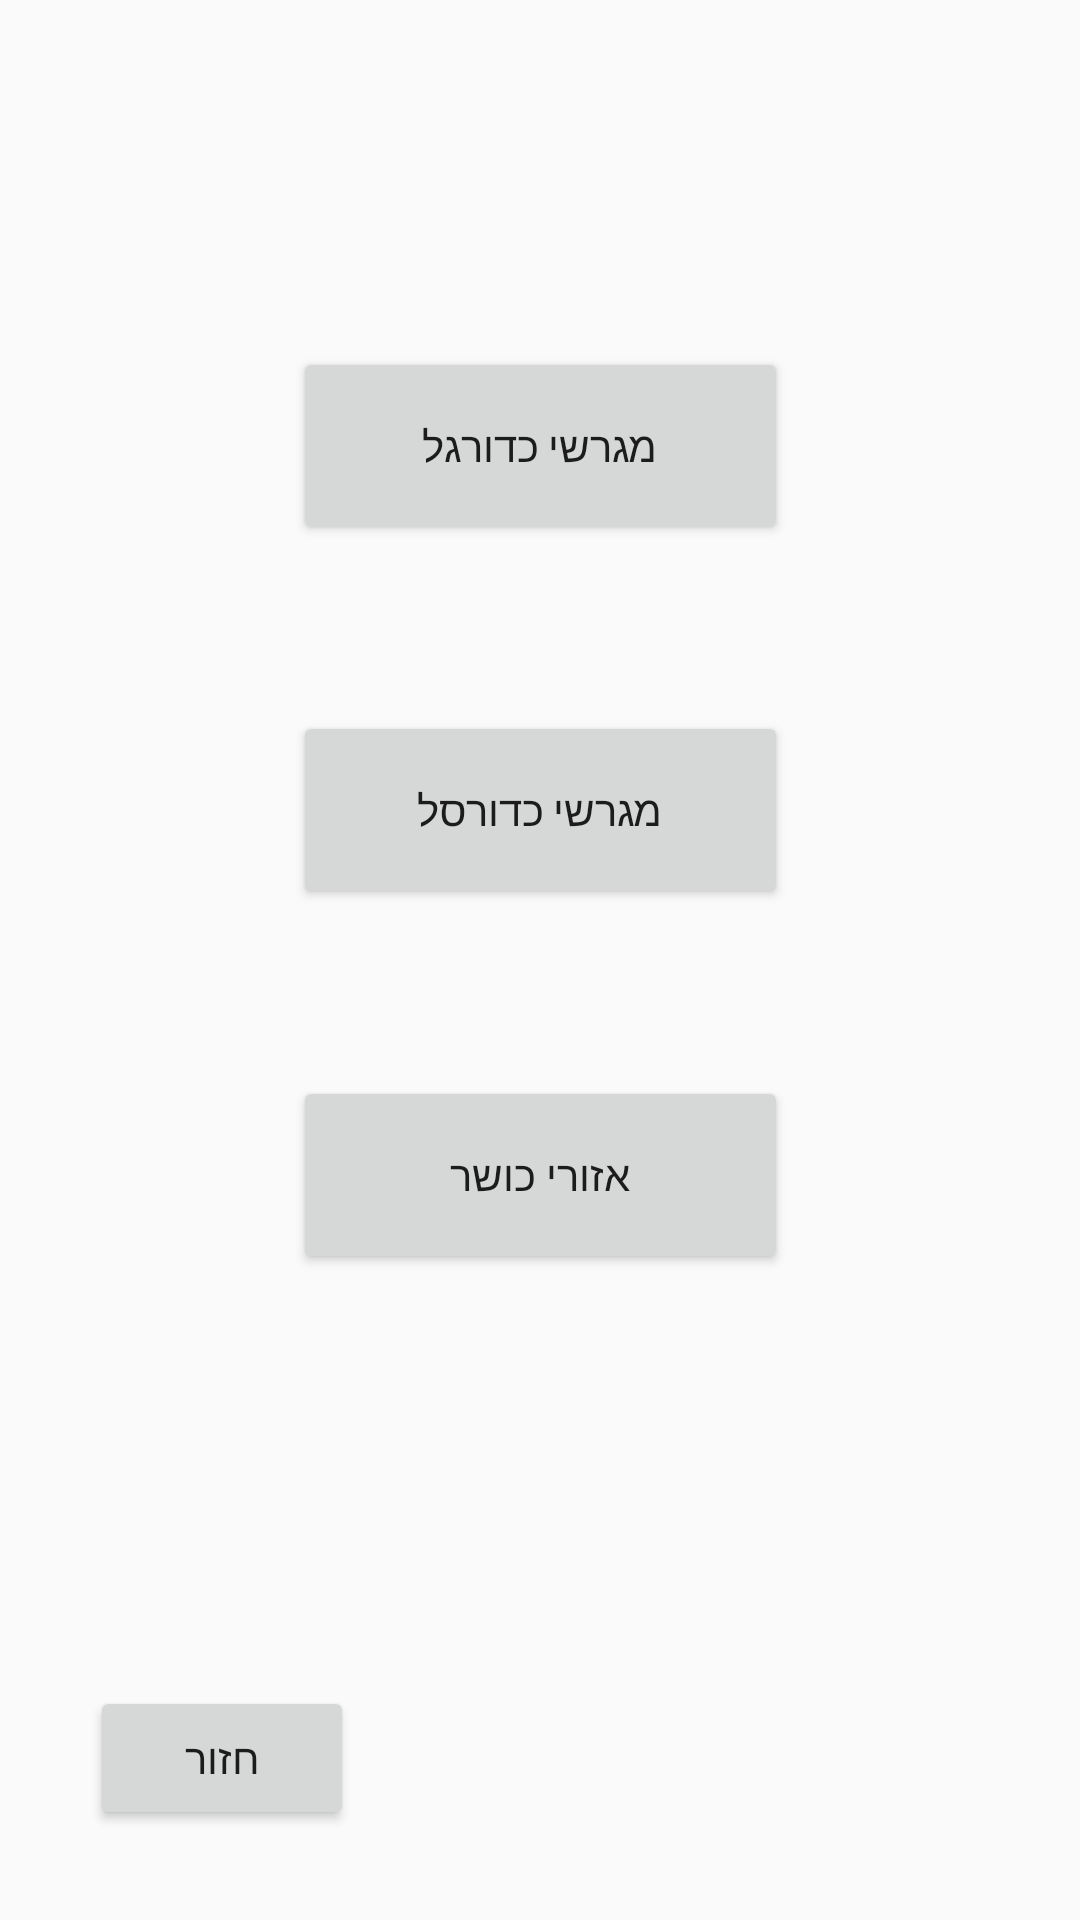

Produce the Android XML layout that renders to this screen, including the resource entries it uses.
<!-- AndroidManifest.xml: application theme AppTheme -->
<!-- res/layout/activity_aviliable.xml -->
<?xml version="1.0" encoding="utf-8"?>
<androidx.constraintlayout.widget.ConstraintLayout xmlns:android="http://schemas.android.com/apk/res/android"
    xmlns:app="http://schemas.android.com/apk/res-auto"
    xmlns:tools="http://schemas.android.com/tools"
    android:layout_width="match_parent"
    android:layout_height="match_parent"
    tools:context=".AviliableActivity">

    <Button
        android:id="@+id/gymBtn"
        android:layout_width="165dp"
        android:layout_height="66dp"
        android:layout_marginTop="20dp"
        android:layout_marginBottom="200dp"
        android:text="@string/gymAreas"
        app:layout_constraintBottom_toBottomOf="parent"
        app:layout_constraintEnd_toEndOf="parent"
        app:layout_constraintStart_toStartOf="parent"
        app:layout_constraintTop_toBottomOf="@+id/BasketballBtn"
        tools:ignore="MissingConstraints" />

    <Button
        android:id="@+id/footBtn"
        android:layout_width="165dp"
        android:layout_height="66dp"
        android:layout_marginTop="100dp"
        android:layout_marginBottom="20dp"
        android:text="@string/soccerFields"
        app:layout_constraintBottom_toTopOf="@+id/BasketballBtn"
        app:layout_constraintEnd_toEndOf="parent"
        app:layout_constraintStart_toStartOf="parent"
        app:layout_constraintTop_toTopOf="parent"
        tools:ignore="MissingConstraints" />

    <Button
        android:id="@+id/BasketballBtn"
        android:layout_width="165dp"
        android:layout_height="66dp"
        android:layout_marginTop="20dp"
        android:layout_marginBottom="20dp"
        android:text="@string/basketballFields"
        app:layout_constraintBottom_toTopOf="@+id/gymBtn"
        app:layout_constraintEnd_toEndOf="parent"
        app:layout_constraintStart_toStartOf="parent"
        app:layout_constraintTop_toBottomOf="@+id/footBtn" />

    <Button
        android:id="@+id/backBtn"
        android:layout_width="wrap_content"
        android:layout_height="wrap_content"
        android:layout_marginStart="30dp"
        android:layout_marginBottom="30dp"
        android:text="@string/back"
        app:layout_constraintBottom_toBottomOf="parent"
        app:layout_constraintStart_toStartOf="parent" />

</androidx.constraintlayout.widget.ConstraintLayout>
<!-- resources referenced by this layout -->
<resources>
  <string name="back">חזור</string>
  <string name="basketballFields">מגרשי כדורסל</string>
  <string name="gymAreas">אזורי כושר</string>
  <string name="soccerFields">מגרשי כדורגל</string>
  <style name="AppTheme" parent="Theme.AppCompat.Light.DarkActionBar">
          
          <item name="colorPrimary">@color/colorPrimary</item>
          <item name="colorPrimaryDark">@color/colorPrimaryDark</item>
          <item name="colorAccent">@color/colorAccent</item>
          
  
      </style>
  <color name="colorPrimary">#6200EE</color>
  <color name="colorPrimaryDark">#3700B3</color>
  <color name="colorAccent">#03DAC5</color>
</resources>
